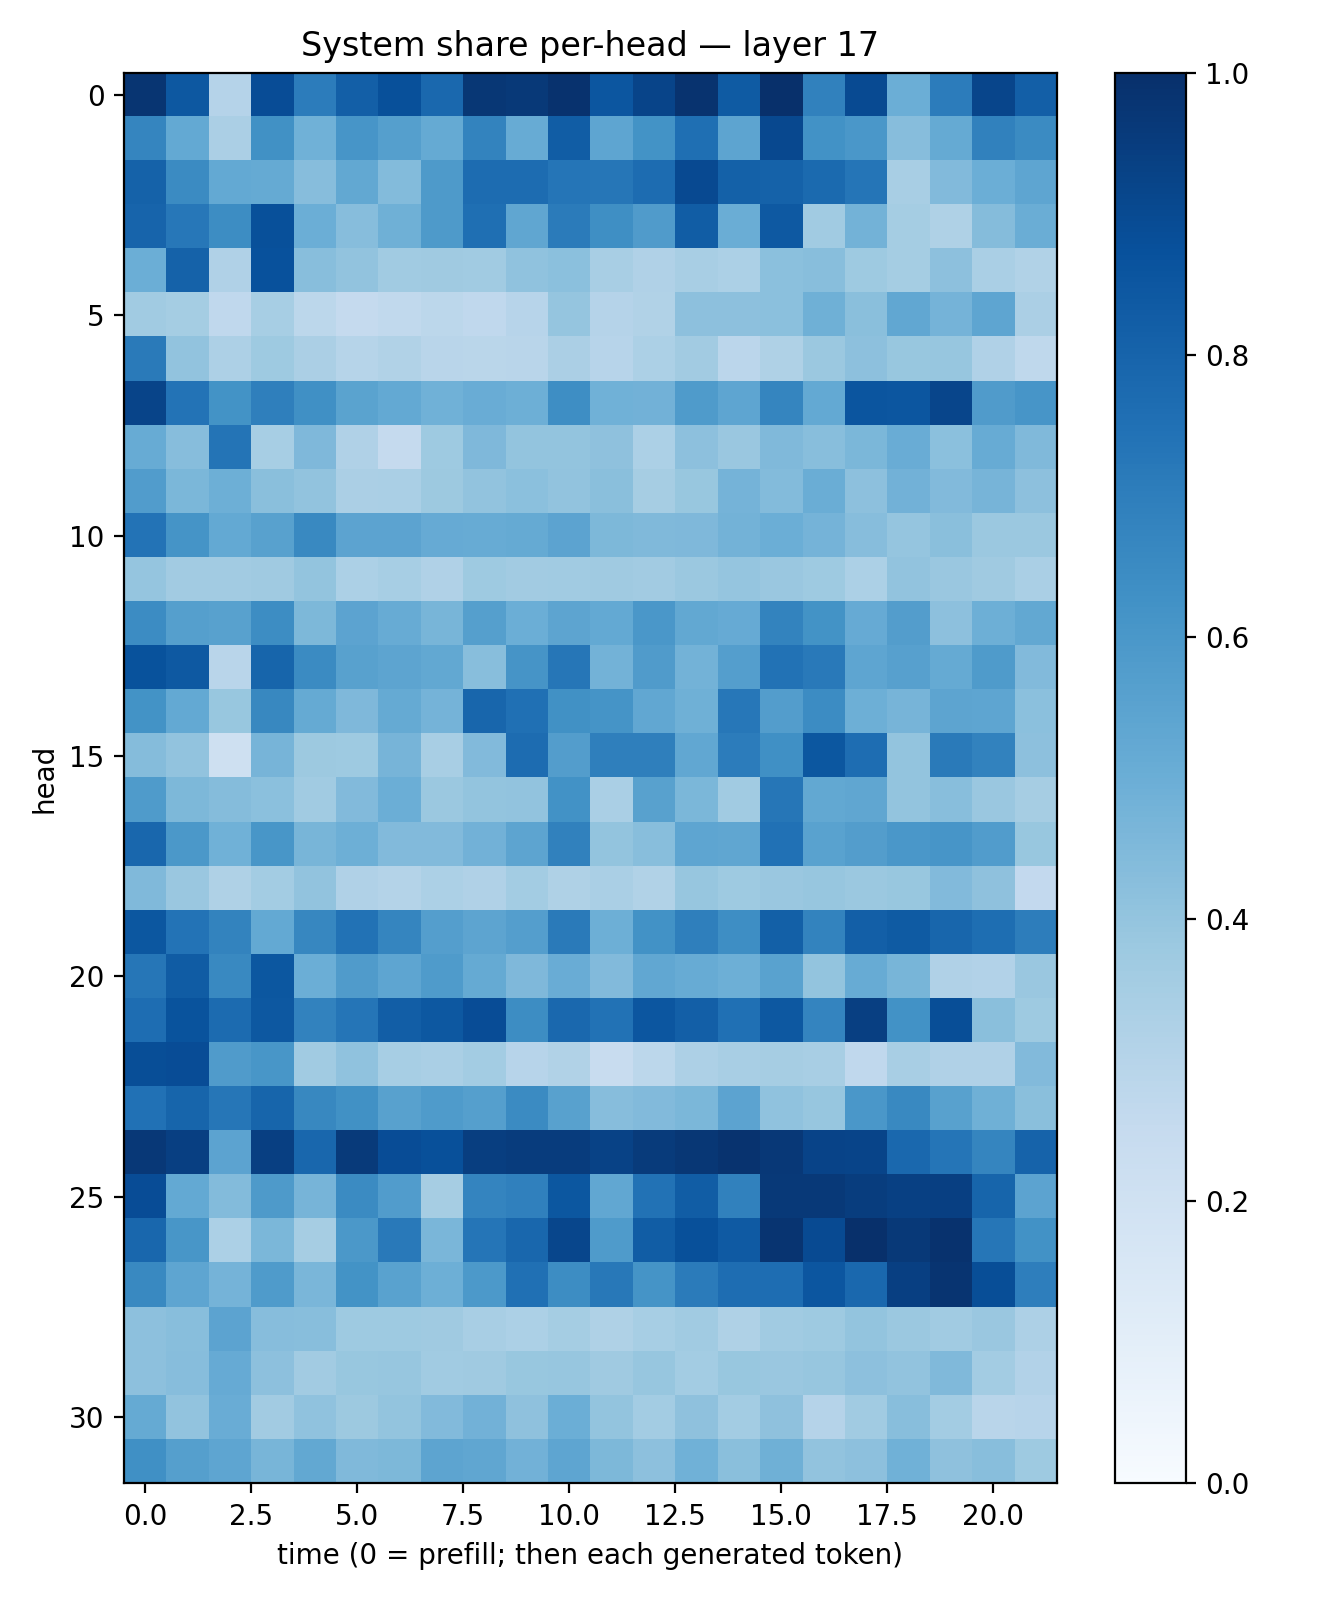

Data behind this chart, as committed beside it:
0.98003536, 0.844416, 0.30350995, 0.8900282, 0.7062084, 0.8173908, 0.8762256, 0.7846308, 0.9726131, 0.9625971, 0.9909277, 0.8552589, 0.9183804, 0.9869654, 0.83328, 0.9971004, 0.68727684, 0.8959284, 0.4967097, 0.70356816, 0.91615474, 0.8186293
0.67, 0.5207, 0.3334, 0.6273, 0.4872, 0.6077, 0.5626, 0.5194, 0.6785, 0.5098, 0.8253, 0.5364, 0.6186, 0.7567, 0.5398, 0.9051, 0.6236, 0.5994, 0.432, 0.5159, 0.6856, 0.6502
0.8083, 0.65, 0.52, 0.5186, 0.4317, 0.5236, 0.4392, 0.5894, 0.7683, 0.7676, 0.7317, 0.7293, 0.7667, 0.9011, 0.8122, 0.8063, 0.7756, 0.7334, 0.3415, 0.4437, 0.4972, 0.5373
0.7998, 0.7256, 0.644, 0.8766, 0.4988, 0.4315, 0.4888, 0.5879, 0.7574, 0.5335, 0.7073, 0.6349, 0.5788, 0.8266, 0.5015, 0.8415, 0.3657, 0.4767, 0.352, 0.3232, 0.4358, 0.5038
0.4968, 0.8057, 0.3165, 0.8742, 0.4261, 0.4055, 0.3667, 0.3685, 0.3666, 0.4074, 0.4188, 0.3425, 0.3198, 0.3414, 0.3299, 0.4207, 0.4296, 0.372, 0.3524, 0.4156, 0.3395, 0.3134
0.3667, 0.354, 0.2669, 0.3462, 0.2809, 0.2525, 0.2656, 0.2796, 0.2688, 0.2937, 0.3958, 0.3045, 0.3138, 0.4165, 0.4175, 0.421, 0.4908, 0.4255, 0.5296, 0.4741, 0.5388, 0.3334
0.7115, 0.4047, 0.3267, 0.3731, 0.3351, 0.3007, 0.315, 0.2897, 0.289, 0.2925, 0.3352, 0.2954, 0.3315, 0.3599, 0.2836, 0.3214, 0.3822, 0.4156, 0.3903, 0.3921, 0.3166, 0.2711
0.921, 0.741, 0.6188, 0.6929, 0.6295, 0.5494, 0.5196, 0.4844, 0.5064, 0.4935, 0.639, 0.4864, 0.4819, 0.5828, 0.5373, 0.6719, 0.523, 0.8568, 0.8552, 0.9143, 0.5803, 0.6079
0.5091, 0.4335, 0.7345, 0.3455, 0.452, 0.3188, 0.2514, 0.3711, 0.4507, 0.3995, 0.4011, 0.4135, 0.3319, 0.418, 0.3855, 0.4466, 0.4266, 0.4594, 0.505, 0.4186, 0.5114, 0.4477
0.5748, 0.4574, 0.4947, 0.4229, 0.404, 0.3342, 0.3367, 0.3768, 0.4031, 0.419, 0.4045, 0.4247, 0.3481, 0.3893, 0.4765, 0.4396, 0.5021, 0.4179, 0.4826, 0.4422, 0.4699, 0.4147
0.7388, 0.6142, 0.5214, 0.5549, 0.6593, 0.5468, 0.5437, 0.5119, 0.5114, 0.5172, 0.5432, 0.4565, 0.4491, 0.4498, 0.4781, 0.497, 0.4765, 0.4331, 0.3968, 0.4249, 0.3793, 0.3811
0.3978, 0.361, 0.3603, 0.3703, 0.4007, 0.3297, 0.347, 0.3192, 0.3737, 0.361, 0.3645, 0.3709, 0.3607, 0.3803, 0.3981, 0.383, 0.3733, 0.3313, 0.4043, 0.3854, 0.3701, 0.3366
0.647, 0.5648, 0.5578, 0.6421, 0.4543, 0.5455, 0.5106, 0.4652, 0.5627, 0.4969, 0.5425, 0.5205, 0.5994, 0.5268, 0.5145, 0.6789, 0.6185, 0.5122, 0.5714, 0.4155, 0.4924, 0.5273
0.8701, 0.8424, 0.2895, 0.7955, 0.652, 0.5558, 0.5407, 0.5263, 0.4271, 0.6109, 0.7279, 0.4785, 0.5812, 0.4774, 0.5673, 0.7423, 0.718, 0.5372, 0.5616, 0.5162, 0.585, 0.443
0.6205, 0.5234, 0.3898, 0.6622, 0.5187, 0.4512, 0.5186, 0.4759, 0.7894, 0.7527, 0.6281, 0.6169, 0.5293, 0.4921, 0.7231, 0.5725, 0.6446, 0.4924, 0.4721, 0.5421, 0.5359, 0.4214
0.4346, 0.4035, 0.2077, 0.47, 0.3754, 0.3744, 0.4699, 0.3401, 0.4433, 0.7656, 0.571, 0.6915, 0.6929, 0.5283, 0.7066, 0.6307, 0.8498, 0.7631, 0.4016, 0.7145, 0.6826, 0.4165
0.5856, 0.4543, 0.4368, 0.418, 0.3652, 0.445, 0.4976, 0.3811, 0.4005, 0.4062, 0.6217, 0.3393, 0.5561, 0.4607, 0.364, 0.7295, 0.5272, 0.5327, 0.3992, 0.4275, 0.3853, 0.3507
0.7882, 0.5945, 0.4873, 0.6046, 0.4661, 0.4956, 0.4435, 0.4415, 0.4813, 0.5416, 0.6857, 0.4009, 0.4265, 0.5381, 0.5324, 0.7482, 0.5538, 0.5714, 0.5998, 0.6056, 0.5753, 0.3872
0.4483, 0.3841, 0.3229, 0.357, 0.4045, 0.3194, 0.308, 0.3317, 0.3198, 0.3556, 0.3237, 0.3375, 0.314, 0.3927, 0.3711, 0.3866, 0.3929, 0.381, 0.3901, 0.4452, 0.4102, 0.2601
0.8515, 0.7403, 0.6776, 0.5233, 0.6655, 0.7436, 0.6696, 0.567, 0.5421, 0.5669, 0.7115, 0.4933, 0.6242, 0.694, 0.637, 0.8142, 0.6784, 0.8169, 0.8356, 0.7895, 0.7613, 0.7014
0.7266, 0.8292, 0.659, 0.8504, 0.4999, 0.5811, 0.5363, 0.5835, 0.5167, 0.4525, 0.506, 0.4439, 0.5293, 0.5088, 0.496, 0.5515, 0.402, 0.5112, 0.4655, 0.3182, 0.3106, 0.3836
0.7647, 0.8656, 0.7714, 0.8471, 0.6826, 0.7318, 0.8204, 0.8469, 0.8896, 0.643, 0.785, 0.7426, 0.8522, 0.8182, 0.7514, 0.8455, 0.6751, 0.9377, 0.6218, 0.8857, 0.4248, 0.373
0.8846, 0.8898, 0.5809, 0.6024, 0.3645, 0.4078, 0.3459, 0.3365, 0.3562, 0.2965, 0.3131, 0.2419, 0.2804, 0.3269, 0.3421, 0.3506, 0.342, 0.2674, 0.3402, 0.3192, 0.3195, 0.444
0.7473, 0.7953, 0.7291, 0.7964, 0.6623, 0.6257, 0.5553, 0.5858, 0.5643, 0.6501, 0.5554, 0.431, 0.4439, 0.4608, 0.5445, 0.4085, 0.3941, 0.5992, 0.6565, 0.5585, 0.4918, 0.4255
0.967, 0.9399, 0.5447, 0.9406, 0.788, 0.9576, 0.8881, 0.8769, 0.9418, 0.952, 0.95, 0.9264, 0.955, 0.9726, 0.9852, 0.9651, 0.9252, 0.9187, 0.7847, 0.734, 0.6696, 0.8022
0.8902, 0.5232, 0.4405, 0.587, 0.4704, 0.6516, 0.577, 0.3501, 0.6746, 0.6886, 0.8512, 0.5276, 0.7435, 0.8261, 0.6853, 0.9632, 0.9632, 0.9465, 0.9373, 0.9383, 0.795, 0.5468
0.7855, 0.6054, 0.332, 0.4601, 0.3509, 0.5971, 0.7166, 0.4631, 0.7322, 0.7852, 0.9106, 0.5847, 0.8267, 0.8753, 0.8368, 0.9817, 0.8974, 0.9989, 0.9613, 0.9888, 0.7269, 0.6227
0.6584, 0.537, 0.4756, 0.5831, 0.4642, 0.6174, 0.5521, 0.494, 0.5919, 0.7537, 0.6433, 0.7194, 0.6139, 0.7075, 0.7626, 0.7643, 0.8552, 0.7845, 0.9398, 0.9821, 0.884, 0.6981
0.4167, 0.4264, 0.544, 0.4309, 0.428, 0.3744, 0.3728, 0.3678, 0.3423, 0.3313, 0.3531, 0.322, 0.3441, 0.3633, 0.3223, 0.366, 0.3716, 0.3987, 0.3796, 0.3638, 0.3843, 0.3279
0.4177, 0.4303, 0.515, 0.4161, 0.3615, 0.3877, 0.3938, 0.3643, 0.3705, 0.3888, 0.3915, 0.3708, 0.3915, 0.3557, 0.3875, 0.3864, 0.3925, 0.4179, 0.4061, 0.4455, 0.3585, 0.3097
0.5175, 0.4031, 0.5049, 0.3618, 0.4079, 0.3774, 0.401, 0.443, 0.481, 0.4107, 0.4988, 0.4012, 0.3588, 0.4125, 0.3558, 0.411, 0.3024, 0.3667, 0.4278, 0.3584, 0.2918, 0.2944
0.6326, 0.5662, 0.5378, 0.4652, 0.5252, 0.4489, 0.4564, 0.5403, 0.5325, 0.4841, 0.5356, 0.4549, 0.4157, 0.4882, 0.4224, 0.4896, 0.4045, 0.4175, 0.4867, 0.4103, 0.426, 0.3718
